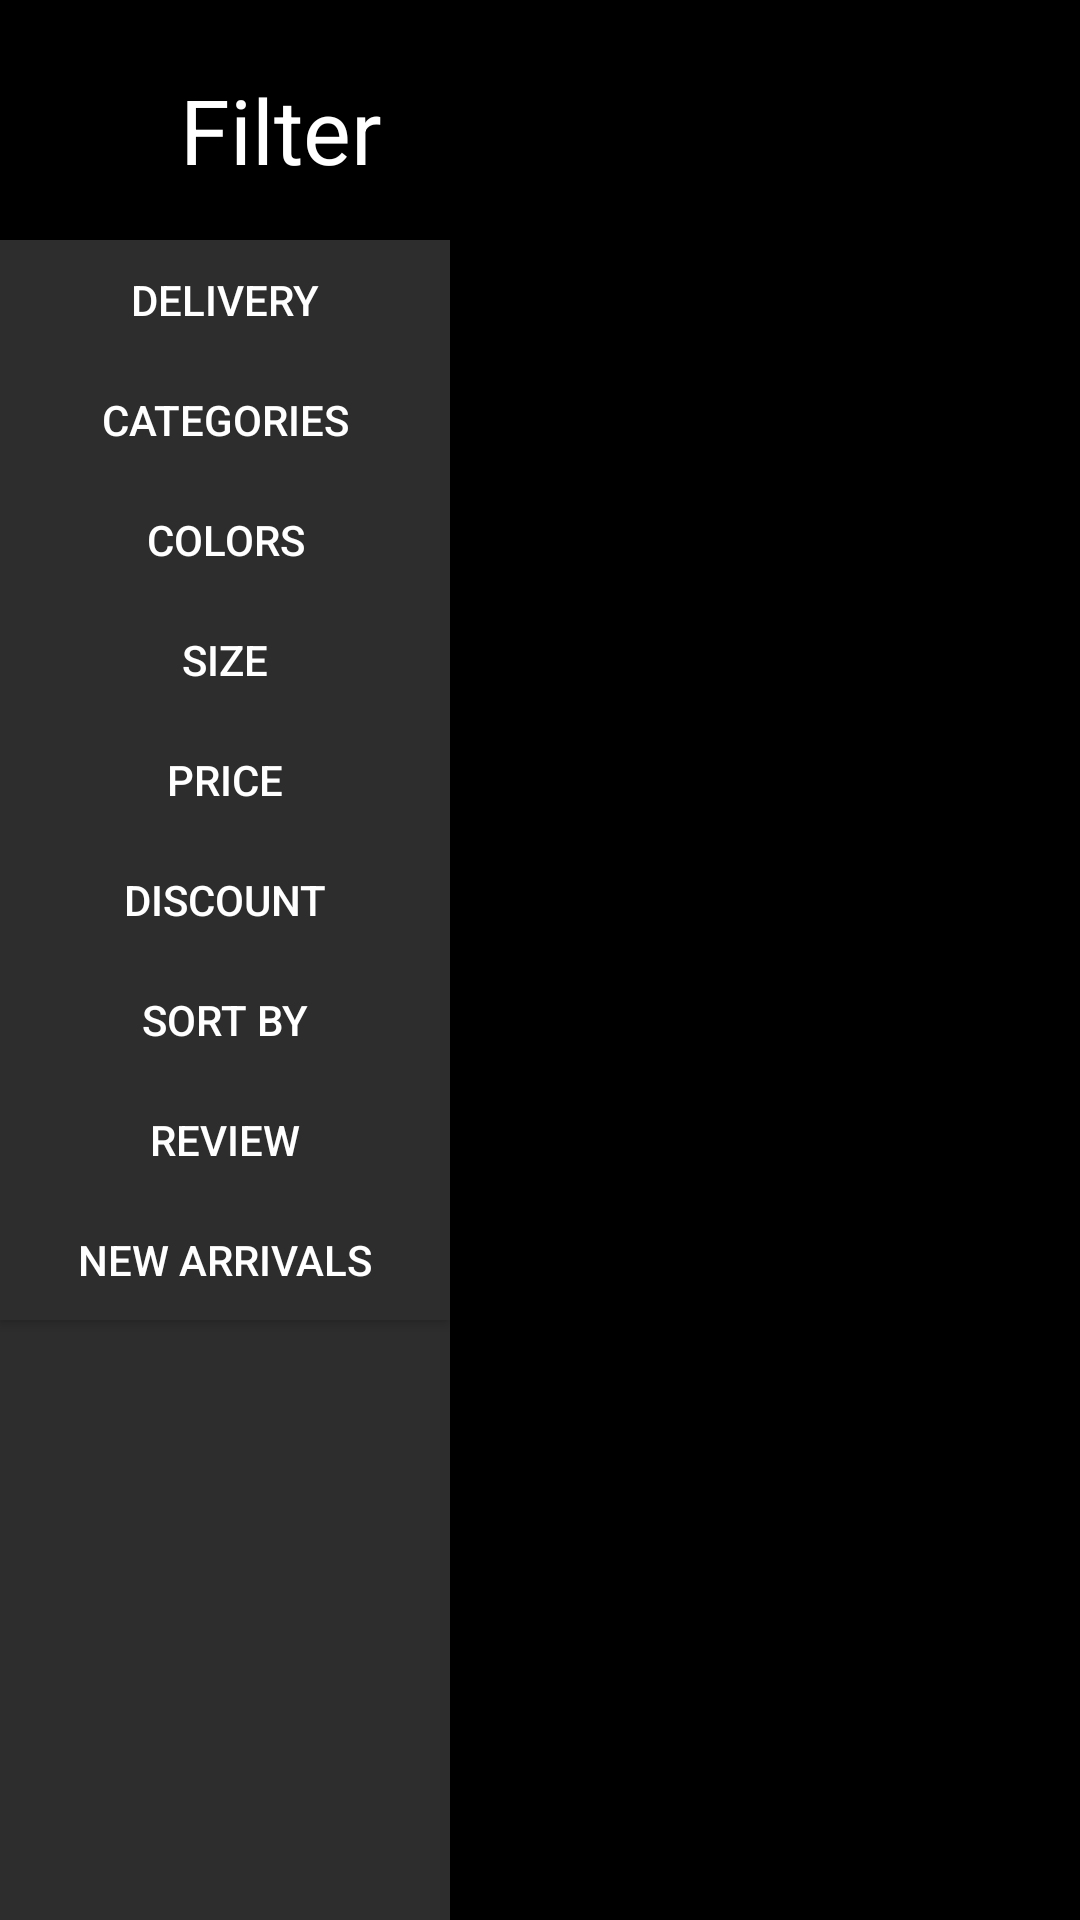

This screen was rendered from an Android layout file. Write that file and the resources it references.
<!-- AndroidManifest.xml: application theme Theme.Shop -->
<!-- res/layout/activity_filter_fragment.xml -->
<?xml version="1.0" encoding="utf-8"?>
<RelativeLayout
    xmlns:android="http://schemas.android.com/apk/res/android"
    xmlns:app="http://schemas.android.com/apk/res-auto"
    xmlns:tools="http://schemas.android.com/tools"
    android:layout_width="match_parent"
    android:layout_height="match_parent"
    android:background="@color/black"
    tools:context=".FilterFragment">

    <androidx.appcompat.widget.AppCompatButton
        android:id="@+id/arrow_back"
        android:layout_width="30dp"
        android:layout_height="30dp"
        android:layout_marginTop="30dp"
        android:layout_marginStart="10dp"
        android:padding="10dp"
        android:background="@drawable/baseline_arrow_back_24"
        />

    <TextView
        android:id="@+id/notification"
        android:layout_width="134dp"
        android:layout_height="wrap_content"
        android:layout_alignParentTop="true"
        android:layout_alignParentEnd="true"
        android:layout_marginStart="20dp"
        android:layout_marginTop="23dp"
        android:layout_marginEnd="217dp"
        android:layout_toEndOf="@+id/arrow_back"
        android:paddingTop="-5dp"
        android:text="Filter"
        android:textColor="@color/white"
        android:textSize="30sp" />

    <LinearLayout
        android:id="@+id/linearLayout"
        android:layout_width="150dp"
        android:layout_marginTop="80dp"
        android:background="#2E2D2D"
        android:layout_height="match_parent"
        android:orientation="vertical">

        <androidx.appcompat.widget.AppCompatButton
            android:id="@+id/frag1"
            android:layout_width="match_parent"
            android:layout_height="40dp"
            android:textColor="@color/white"
            android:background="#2E2D2D"
            android:text="Delivery" />

        <androidx.appcompat.widget.AppCompatButton
            android:id="@+id/frag2"
            android:layout_width="match_parent"
            android:layout_height="40dp"
            android:background="#2E2D2D"
            android:textColor="@color/white"
            android:text="Categories" />

        <androidx.appcompat.widget.AppCompatButton
            android:id="@+id/frag3"
            android:layout_width="match_parent"
            android:background="#2E2D2D"
            android:textColor="@color/white"
            android:layout_height="40dp"
            android:text="Colors" />

        <androidx.appcompat.widget.AppCompatButton
            android:id="@+id/frag4"
            android:layout_width="match_parent"
            android:background="#2E2D2D"
            android:textColor="@color/white"
            android:layout_height="40dp"
            android:text="Size" />

        <androidx.appcompat.widget.AppCompatButton
            android:id="@+id/frag5"
            android:layout_width="match_parent"
            android:background="#2E2D2D"
            android:textColor="@color/white"
            android:layout_height="40dp"
            android:text="Price" />

        <androidx.appcompat.widget.AppCompatButton
            android:id="@+id/frag6"
            android:layout_width="match_parent"
            android:background="#2E2D2D"
            android:textColor="@color/white"
            android:layout_height="40dp"
            android:text="Discount" />

        <androidx.appcompat.widget.AppCompatButton
            android:id="@+id/frag7"
            android:layout_width="match_parent"
            android:background="#2E2D2D"
            android:textColor="@color/white"
            android:layout_height="40dp"
            android:text="Sort By" />

        <androidx.appcompat.widget.AppCompatButton
            android:id="@+id/frag8"
            android:layout_width="match_parent"
            android:background="#2E2D2D"
            android:textColor="@color/white"
            android:layout_height="40dp"
            android:text="Review" />

        <androidx.appcompat.widget.AppCompatButton
            android:id="@+id/frag9"
            android:layout_width="match_parent"
            android:background="#2E2D2D"
            android:textColor="@color/white"
            android:layout_height="40dp"
            android:text="New Arrivals" />


    </LinearLayout>

    <FrameLayout
        android:layout_width="match_parent"
        android:layout_height="match_parent"
        android:layout_marginStart="0dp"
        android:layout_marginTop="80dp"
        android:id="@+id/container"
        android:layout_toEndOf="@+id/linearLayout">
    </FrameLayout>


</RelativeLayout>
<!-- resources referenced by this layout -->
<resources>
  <color name="black">#FF000000</color>
  <color name="white">#FFFFFFFF</color>
  <style name="Theme.Shop" parent="Base.Theme.Shop" />
  <style name="Base.Theme.Shop" parent="Theme.MaterialComponents.DayNight.NoActionBar">
          
          
      </style>
</resources>
